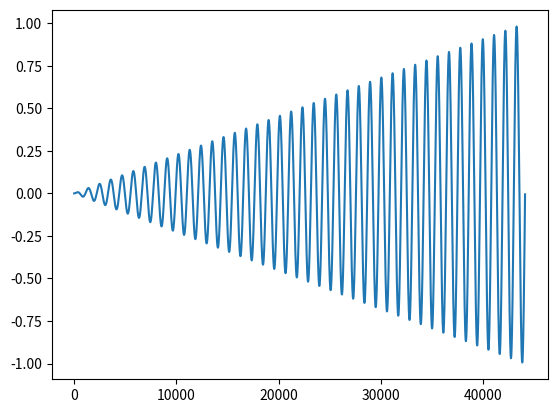

Source code (Python):
import math
import matplotlib.pyplot as plt

samplerate = 44100
frequency = 40
duration = 1.0
total_num_of_samples = int(samplerate * duration)

amplitude_start = 0.0
amplitude_target = 1.0

sinewave = []

for i in range(total_num_of_samples):
    weight = i / total_num_of_samples
    amplitude_current = (amplitude_start * (1.0 - weight)) + (amplitude_target * weight)
    time = i / samplerate
    sinewave.append(amplitude_current * math.sin(2 * math.pi * frequency * time))

####################################

threshold = 0.5

for i in range(total_num_of_samples):
    sinewave[i] = sinewave[i]

####################################

plt.plot(sinewave)
plt.show()
